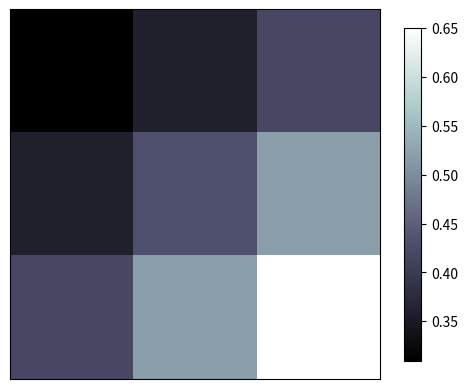

This chart was generated by the following Python code:
import matplotlib.pyplot
# import matplotlib.pyplot as plt
import numpy
# import numpy as np


# 像素数据
a = numpy.array([0.31, 0.36, 0.42, 
                0.36, 0.43, 0.52,
                0.42, 0.52, 0.65]).reshape(3, 3)

matplotlib.pyplot.imshow(a, interpolation="none", cmap="bone", origin="upper")
matplotlib.pyplot.colorbar(shrink=0.9)
    # shrink：颜色条占默认值（与图片等高）的百分比



matplotlib.pyplot.xticks(())
matplotlib.pyplot.yticks(())

matplotlib.pyplot.show()
